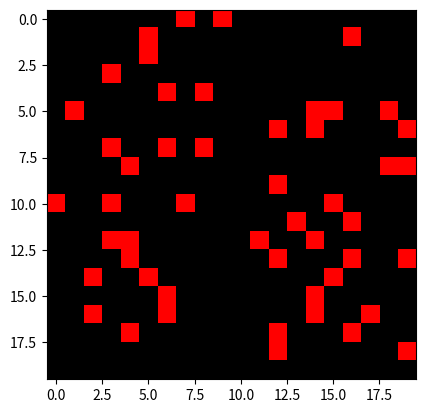

The script that saved this image:
import numpy as np
import matplotlib.pyplot as plt
import matplotlib.animation as animation
from matplotlib import colors

rows, columns = 20, 20
exit_location = (rows - 1, columns // 2)

move_prob = 1  # Probability of attempting to move
exit_influence = 8  # Probability multiplier for moving towards the exit

# Initialize the grid with people randomly placed (1=person, 0=empty)


def initialize_grid(rows, columns, num_people=50):
    grid = np.zeros((rows, columns))
    positions = np.random.choice(rows * columns, num_people, replace=False)
    for pos in positions:
        grid[pos // columns, pos % columns] = 1
    return grid

# Compute Manhattan distance to the exit


def distance_to_exit(i, j, exit_location):
    return abs(i - exit_location[0]) + abs(j - exit_location[1])

# Function to update the grid based on movement probabilities


def update(frameNum, img, grid, exit_location):
    new_grid = grid.copy()
    rows, columns = grid.shape

    # Iterate over every cell in the grid
    for i in range(rows):
        for j in range(columns):
            if grid[i, j] == 1:  # If there's a person in the current cell
                neighbors = []
                probs = []

                # Check all four neighboring cells (up, down, left, right)
                for ni, nj in [(i-1, j), (i+1, j), (i, j-1), (i, j+1)]:
                    if 0 <= ni < rows and 0 <= nj < columns and grid[ni, nj] == 0:
                        neighbors.append((ni, nj))
                        dist = distance_to_exit(ni, nj, exit_location)
                        # Closer cells have higher probabilities
                        base_prob = move_prob / (dist + 1)
                        probs.append(base_prob * exit_influence if dist <
                                     distance_to_exit(i, j, exit_location) else base_prob)

                # Normalize probabilities
                if neighbors:
                    probs = np.array(probs)
                    probs /= probs.sum()  # Normalize to sum to 1
                    # Move to a neighbor based on probability
                    if np.random.rand() < move_prob:  # Randomly decide if the person tries to move
                        new_location = neighbors[np.random.choice(
                            len(neighbors), p=probs)]
                        new_grid[i, j] = 0  # Current cell becomes empty
                        # Move person to the new cell
                        new_grid[new_location] = 1

    # Set the exit cell to 0 (people leave)
    new_grid[exit_location] = 0

    # Update data for the plot
    img.set_data(new_grid)
    grid[:] = new_grid[:]  # Update the original grid
    return img,

# Main function to run the cellular automaton


def run_egress_simulation():
    grid = initialize_grid(rows, columns)

    # Define a colormap: empty cells = white, people = black, exit = red
    cmap = colors.ListedColormap(['white', 'black', 'red'])
    bounds = [-1.5, -0.5, 0.5, 1.5]
    norm = colors.BoundaryNorm(bounds, cmap.N)

    # Set up the plot
    fig, ax = plt.subplots()
    img = ax.imshow(grid, interpolation='nearest', cmap=cmap, norm=norm)

    # Run the animation (slower animation with interval = 500 ms)
    ani = animation.FuncAnimation(fig, update, fargs=(img, grid, exit_location),
                                  frames=200, interval=100, save_count=50)
    plt.show()


# Run the simulation
run_egress_simulation()
